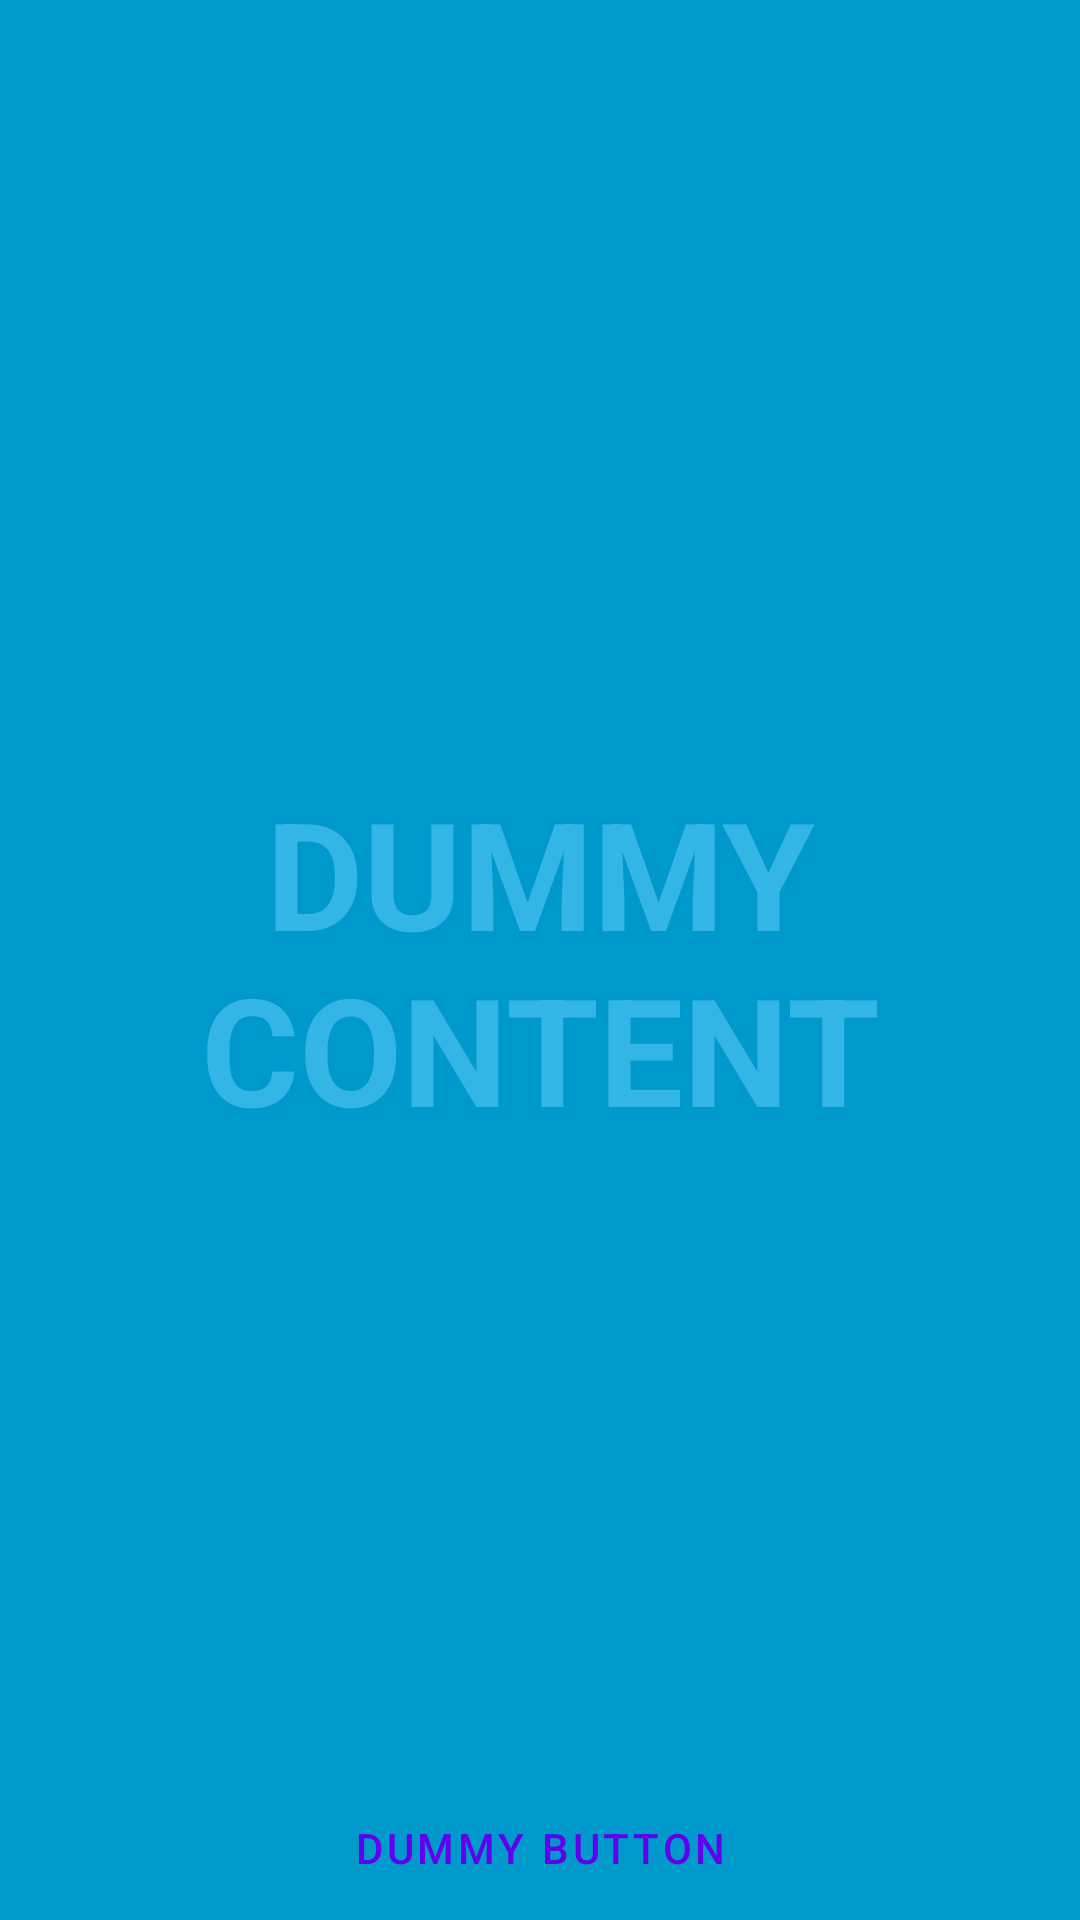

Layout XML and referenced resources for this Android screen:
<!-- AndroidManifest.xml: fallback theme Theme.MaterialComponents.DayNight.NoActionBar -->
<!-- res/layout/activity_pair.xml -->
<FrameLayout xmlns:android="http://schemas.android.com/apk/res/android"
    xmlns:tools="http://schemas.android.com/tools"
    android:layout_width="match_parent"
    android:layout_height="match_parent"
    android:background="#0099cc"
    tools:context=".PairActivity">

    
    <TextView android:id="@+id/fullscreen_content"
        android:layout_width="match_parent"
        android:layout_height="match_parent"
        android:keepScreenOn="true"
        android:textColor="#33b5e5"
        android:textStyle="bold"
        android:textSize="50sp"
        android:gravity="center"
        android:text="@string/dummy_content" />

    
    <FrameLayout android:layout_width="match_parent"
        android:layout_height="match_parent"
        android:fitsSystemWindows="true">

        <LinearLayout android:id="@+id/fullscreen_content_controls"
            style="?buttonBarStyle"
            android:layout_width="match_parent"
            android:layout_height="wrap_content"
            android:layout_gravity="bottom|center_horizontal"
            android:background="@color/black_overlay"
            android:orientation="horizontal"
            tools:ignore="UselessParent">

            <Button android:id="@+id/dummy_button"
                style="?buttonBarButtonStyle"
                android:layout_width="0dp"
                android:layout_height="wrap_content"
                android:layout_weight="1"
                android:text="@string/dummy_button" />

        </LinearLayout>
    </FrameLayout>

</FrameLayout>
<!-- resources referenced by this layout -->
<resources>
  <string name="dummy_button">Dummy Button</string>
  <string name="dummy_content">DUMMY\nCONTENT</string>
</resources>
